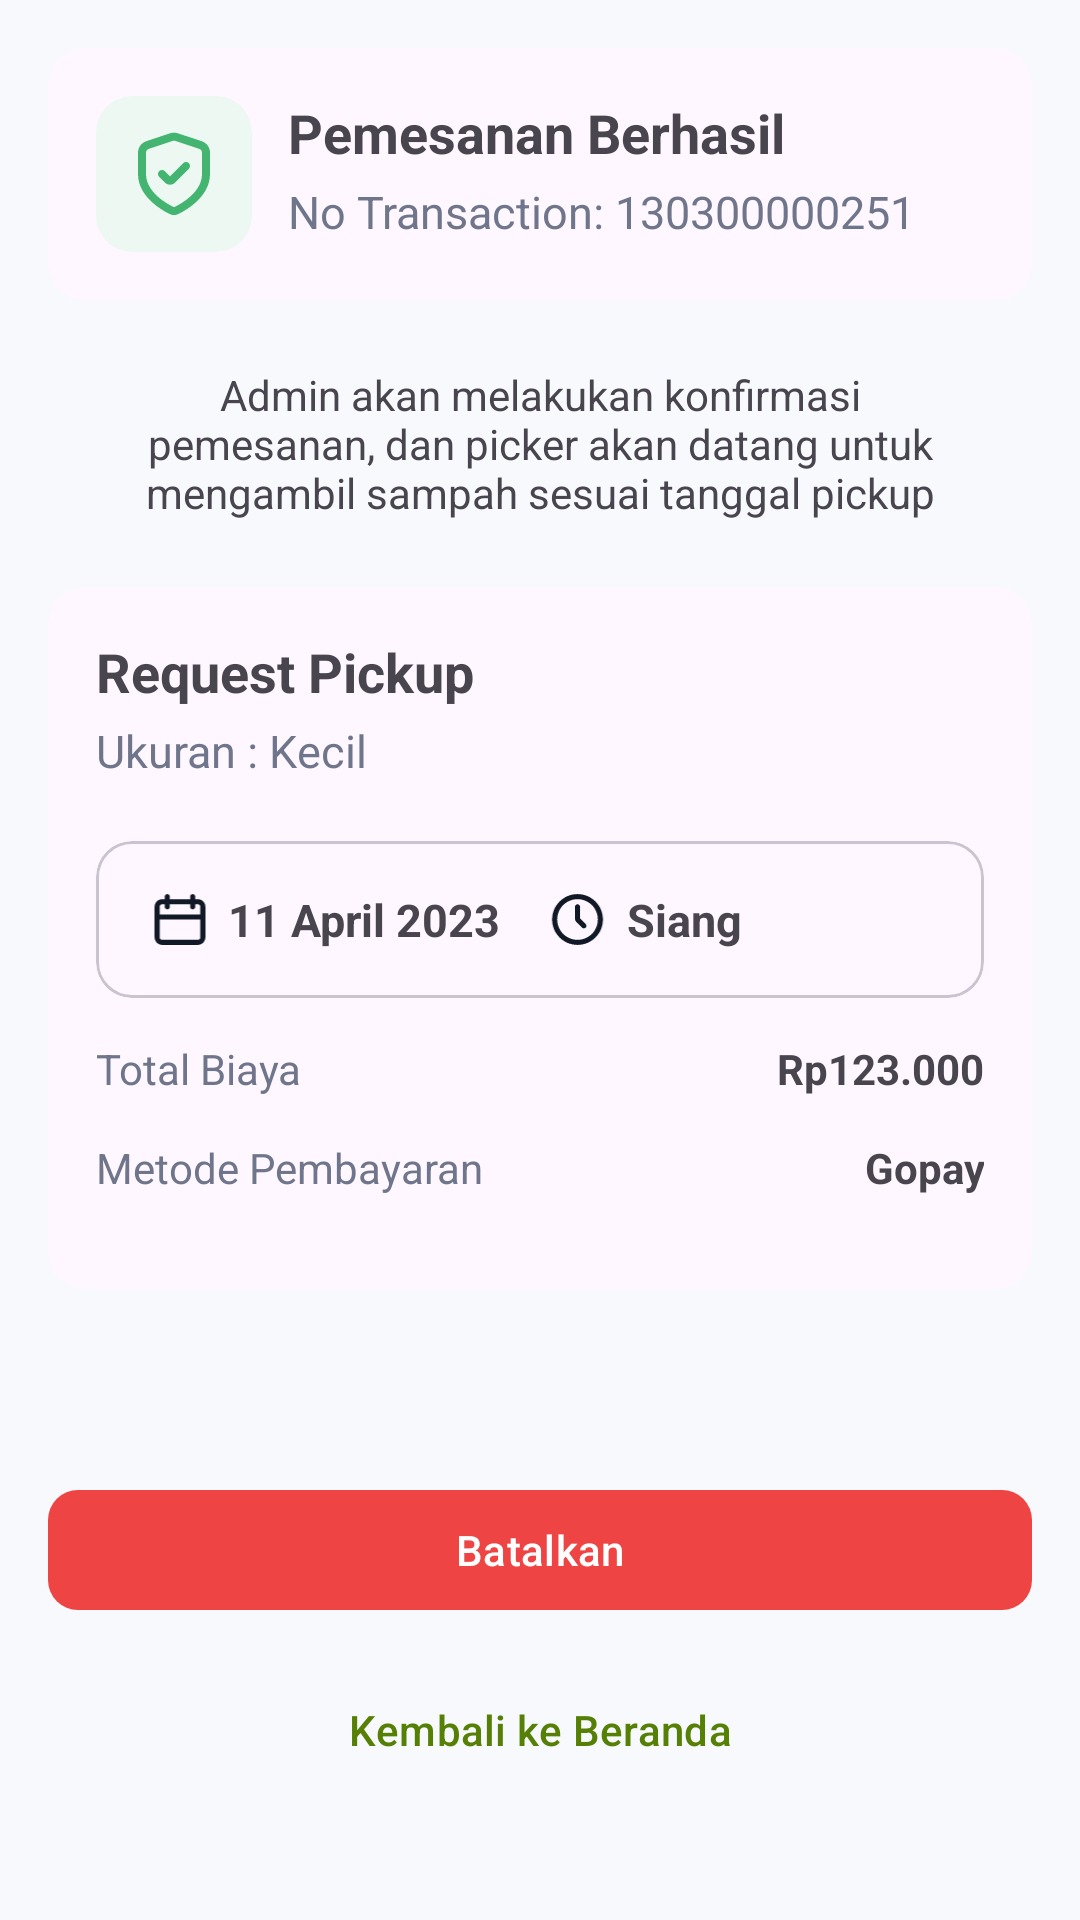

This screen was rendered from an Android layout file. Write that file and the resources it references.
<!-- AndroidManifest.xml: application theme Base.Theme.WasteHub -->
<!-- res/layout/order_success.xml -->
<?xml version="1.0" encoding="utf-8"?>
<LinearLayout xmlns:android="http://schemas.android.com/apk/res/android"
    android:layout_width="match_parent"
    android:layout_height="match_parent"
    xmlns:app="http://schemas.android.com/apk/res-auto"
    android:background="#F7F9FC"
    android:orientation="vertical"
    android:layout_marginTop="40dp"
    android:padding="16dp">

   <com.google.android.material.card.MaterialCardView
       android:layout_width="match_parent"
       android:layout_height="wrap_content"
       app:strokeWidth="0dp">

       <LinearLayout
           android:layout_width="match_parent"
           android:layout_height="wrap_content"
           android:orientation="horizontal"
           android:padding="16dp">

       <com.google.android.material.card.MaterialCardView
           android:layout_width="wrap_content"
           android:layout_height="wrap_content"
           app:cardCornerRadius="12dp"
           app:strokeWidth="0dp"
           app:cardBackgroundColor="#ECF8F1">

           <ImageView
               android:layout_width="wrap_content"
               android:layout_height="match_parent"
               android:src="@drawable/ic_success"
               android:padding="10dp"
               android:contentDescription="ikon sukses"/>
       </com.google.android.material.card.MaterialCardView>

           <LinearLayout
               android:layout_width="match_parent"
               android:layout_height="wrap_content"
               android:layout_marginStart="12dp"
               android:orientation="vertical">

               <TextView
                   android:layout_width="match_parent"
                   android:layout_height="wrap_content"
                   android:layout_marginBottom="4dp"
                   android:textStyle="bold"
                   android:textSize="18sp"
                   android:text="@string/pemesanan_berhasil"/>

               <TextView
                   android:layout_width="match_parent"
                   android:layout_height="wrap_content"
                   android:textColor="#6F758B"
                   android:textSize="15sp"
                   android:text="@string/no_transaction_130300000251"/>
           </LinearLayout>
       </LinearLayout>
   </com.google.android.material.card.MaterialCardView>

    <TextView
        android:layout_width="match_parent"
        android:layout_height="wrap_content"
        android:padding="22dp"
        android:textAlignment="center"
        android:text="@string/text_order_success"/>

    <com.google.android.material.card.MaterialCardView
        android:layout_width="match_parent"
        android:layout_height="wrap_content"
        app:strokeWidth="0dp">

        <LinearLayout
            android:layout_width="match_parent"
            android:layout_height="wrap_content"
            android:padding="16dp"
            android:orientation="vertical">

            <TextView
                android:layout_width="match_parent"
                android:layout_height="wrap_content"
                android:layout_marginBottom="4dp"
                android:textStyle="bold"
                android:textSize="18dp"
                android:text="@string/request_pickup"/>

            <TextView
                android:layout_width="match_parent"
                android:layout_height="wrap_content"
                android:textSize="15dp"
                android:textColor="#6F758B"
                android:text="Ukuran : Kecil"/>

            <com.google.android.material.card.MaterialCardView
                android:layout_width="match_parent"
                android:layout_height="wrap_content"
                android:layout_marginTop="20dp">

                <LinearLayout
                    android:layout_width="match_parent"
                    android:layout_height="wrap_content"
                    android:orientation="horizontal"
                    android:padding="16dp"
                    android:weightSum="2">

                    <LinearLayout
                        android:layout_width="0dp"
                        android:layout_height="match_parent"
                        android:layout_weight="1"
                        android:orientation="horizontal"
                        android:gravity="start|center_vertical">

                        <ImageView
                            android:layout_width="wrap_content"
                            android:layout_height="match_parent"
                            android:layout_marginEnd="4dp"
                            android:src="@drawable/ic_calendar"
                            android:contentDescription="ikon kalender"/>

                        <TextView
                            android:layout_width="wrap_content"
                            android:layout_height="wrap_content"
                            android:textStyle="bold"
                            android:textSize="15sp"
                            android:text="11 April 2023" />
                    </LinearLayout>

                    <LinearLayout
                        android:layout_width="0dp"
                        android:layout_height="match_parent"
                        android:layout_weight="1"
                        android:orientation="horizontal"
                        android:gravity="start|center_vertical">

                        <ImageView
                            android:layout_width="wrap_content"
                            android:layout_height="match_parent"
                            android:layout_marginEnd="4dp"
                            android:src="@drawable/ic_clock"
                            android:contentDescription="ikon jam"/>

                        <TextView
                            android:layout_width="wrap_content"
                            android:layout_height="wrap_content"
                            android:textStyle="bold"
                            android:textSize="15sp"
                            android:text="Siang" />
                    </LinearLayout>
                </LinearLayout>

            </com.google.android.material.card.MaterialCardView>

            <LinearLayout
                android:layout_width="match_parent"
                android:layout_height="wrap_content"
                android:orientation="horizontal"
                android:layout_marginVertical="14dp"
                android:weightSum="2">

                <TextView
                    android:layout_width="0dp"
                    android:layout_height="wrap_content"
                    android:layout_weight="1"
                    android:textColor="#6F758B"
                    android:text="@string/total_biaya" />

                <TextView
                    android:layout_width="0dp"
                    android:layout_height="wrap_content"
                    android:layout_weight="1"
                    android:textStyle="bold"
                    android:textAlignment="textEnd"
                    android:text="Rp123.000" />
            </LinearLayout>

            <LinearLayout
                android:layout_width="match_parent"
                android:layout_height="wrap_content"
                android:orientation="horizontal"
                android:layout_marginBottom="15dp"
                android:weightSum="2">

                <TextView
                    android:layout_width="0dp"
                    android:layout_height="wrap_content"
                    android:layout_weight="1"
                    android:textColor="#6F758B"
                    android:text="@string/metode_pembayaran" />

                <TextView
                    android:layout_width="0dp"
                    android:layout_height="wrap_content"
                    android:layout_weight="1"
                    android:textStyle="bold"
                    android:textAlignment="textEnd"
                    android:text="Gopay" />
            </LinearLayout>
        </LinearLayout>
    </com.google.android.material.card.MaterialCardView>

    <com.google.android.material.button.MaterialButton
        android:layout_width="match_parent"
        android:layout_height="wrap_content"
        android:layout_marginTop="63dp"
        android:layout_marginBottom="12dp"
        app:backgroundTint="#EF4444"
        app:cornerRadius="10dp"
        android:text="@string/batalkan"/>

    <com.google.android.material.button.MaterialButton
        android:layout_width="match_parent"
        android:layout_height="wrap_content"
        android:background="@android:color/transparent"
        app:cornerRadius="10dp"
        android:text="@string/kembali_ke_beranda"
        android:textColor="#558005"/>

</LinearLayout>
<!-- resources referenced by this layout -->
<resources>
  <!-- drawable ic_calendar (drawable) -->
  <vector xmlns:android="http://schemas.android.com/apk/res/android"
      android:width="24dp"
      android:height="24dp"
      android:viewportWidth="24"
      android:viewportHeight="24">
    <path
        android:pathData="M7,2C7.552,2 8,2.448 8,3V4H16V3C16,2.448 16.448,2 17,2C17.552,2 18,2.448 18,3V4H19C20.657,4 22,5.343 22,7V19C22,20.657 20.657,22 19,22H5C3.343,22 2,20.657 2,19V7C2,5.343 3.343,4 5,4H6V3C6,2.448 6.448,2 7,2ZM16,6V7C16,7.552 16.448,8 17,8C17.552,8 18,7.552 18,7V6H19C19.552,6 20,6.448 20,7V10H4V7C4,6.448 4.448,6 5,6H6V7C6,7.552 6.448,8 7,8C7.552,8 8,7.552 8,7V6H16ZM4,12V19C4,19.552 4.448,20 5,20H19C19.552,20 20,19.552 20,19V12H4Z"
        android:fillColor="#121926"
        android:fillType="evenOdd"/>
  </vector>
  <!-- drawable ic_clock (drawable) -->
  <vector xmlns:android="http://schemas.android.com/apk/res/android"
      android:width="25dp"
      android:height="24dp"
      android:viewportWidth="25"
      android:viewportHeight="24">
    <path
        android:pathData="M12.5,20C16.918,20 20.5,16.418 20.5,12C20.5,7.582 16.918,4 12.5,4C8.082,4 4.5,7.582 4.5,12C4.5,16.418 8.082,20 12.5,20ZM12.5,22C18.023,22 22.5,17.523 22.5,12C22.5,6.477 18.023,2 12.5,2C6.977,2 2.5,6.477 2.5,12C2.5,17.523 6.977,22 12.5,22Z"
        android:fillColor="#121926"
        android:fillType="evenOdd"/>
    <path
        android:pathData="M12.5,6C13.052,6 13.5,6.448 13.5,7V11.586L15.707,13.793C16.098,14.183 16.098,14.817 15.707,15.207C15.317,15.598 14.683,15.598 14.293,15.207L12.086,13C11.711,12.625 11.5,12.116 11.5,11.586V7C11.5,6.448 11.948,6 12.5,6Z"
        android:fillColor="#121926"
        android:fillType="evenOdd"/>
  </vector>
  <string name="batalkan">Batalkan</string>
  <string name="kembali_ke_beranda">Kembali ke Beranda</string>
  <string name="metode_pembayaran">Metode Pembayaran</string>
  <string name="no_transaction_130300000251">No Transaction: 130300000251</string>
  <string name="pemesanan_berhasil">Pemesanan Berhasil</string>
  <string name="request_pickup">Request Pickup</string>
  <string name="text_order_success">Admin akan melakukan konfirmasi pemesanan, dan picker akan datang untuk mengambil sampah sesuai tanggal pickup</string>
  <string name="total_biaya">Total Biaya</string>
  <style name="Base.Theme.WasteHub" parent="Theme.Material3.DayNight.NoActionBar">
          
          <item name="colorPrimary">@color/green_500</item>
          <item name="colorPrimaryVariant">@color/green_300</item>
          <item name="colorOnPrimary">@color/white</item>
          <item name="colorSecondaryContainer">#ECFFC7</item>
          
          <item name="colorSecondary">@color/green_500</item>
          <item name="colorSecondaryVariant">@color/yellow_300</item>
          <item name="colorOnSecondary">@color/black</item>
          
          <item name="android:statusBarColor">?attr/colorPrimaryVariant</item>
          
      </style>
  <color name="green_500">#558005</color>
  <color name="green_300">#a4cb55</color>
  <color name="white">#FFFFFFFF</color>
  <color name="yellow_300">#f1c232</color>
  <color name="black">#FF000000</color>
</resources>
